Run: headless pygame with SDL's dummy video driver; simulated clock (each Clock.tick advances the game by its frame time, no real sleeping); random seed 0; keys injected as events and as key.get_pressed() state; mouse plan: one left click at the window centre at the start of phase 2, then a move to the lower-right quarter at the start of phase 3.
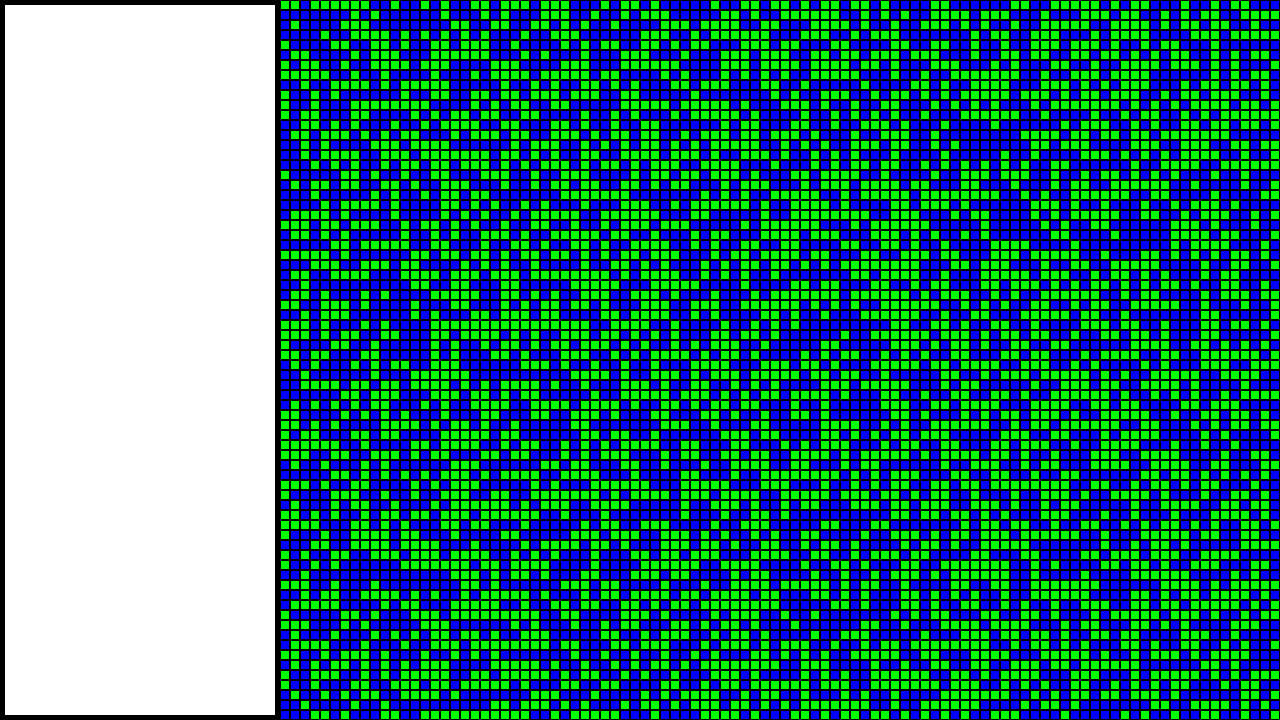
Frame 1 of 4 · flips 1–60 · no input
Frame 2 of 4 · flips 61–180 · clicked the window centre · tapped SPACE, RETURN · held RIGHT (→), D · screen unchanged from frame 1, image omitted
Frame 3 of 4 · flips 181–300 · moved the mouse to the lower-right quarter · held DOWN (↓), S · screen unchanged from frame 2, image omitted
Frame 4 of 4 · flips 301–420 · held LEFT (←), A, UP (↑), W · screen unchanged from frame 3, image omitted

The pygame program that drew these frames:

# Imports
import pygame
import time
import random
import sys

# Global variables
screen_height = 720
screen_width = 1280
side_menu_height = 720
side_menu_width = 280
tile_size = 10
map_offset_x = side_menu_width
map_offset_y = 0
map_height = 720
map_width = 1000

# Tile variables
water = 0 
land = 1
hills = 2

# Map array
arr = []
rows, cols = map_height//tile_size, map_width//tile_size
for _ in range(rows):
    row = []
    for _ in range(cols):
        row.append(random.randrange(water, hills))
    arr.append(row)
print(arr) 

# pygame setup
pygame.init()
screen = pygame.display.set_mode((screen_width, screen_height))
clock = pygame.time.Clock()
running = True

while running:
    # poll for events
    # pygame.QUIT event means the user clicked X to close your window
    for event in pygame.event.get():
        if event.type == pygame.QUIT:
            running = False

                #checks if a mouse is clicked
        if event.type == pygame.MOUSEBUTTONDOWN:
            mousePos = pygame.mouse.get_pos()
            print(mousePos)

    # fill the screen with a color to wipe away anything from last frame
    screen.fill("purple")

    # Side menu
    pygame.draw.rect(screen, "white", pygame.Rect(0, 0, side_menu_width, side_menu_height))
    pygame.draw.rect(screen, "black", pygame.Rect(0, 0, side_menu_width, side_menu_height), width=5)

    pygame

    # Render map tiles based on map array
    for x in range(0, map_width, tile_size):
        for y in range(0, map_height, tile_size):
            if (arr[y//tile_size][x//tile_size] == water):
                # If array index = 0 then draw a water tile
                pygame.draw.rect(screen, "blue", pygame.Rect(0+map_offset_x+x, map_offset_y+y, tile_size, tile_size))
                pygame.draw.rect(screen, "black", pygame.Rect(0+map_offset_x+x, map_offset_y+y, tile_size, tile_size), width=1)   
            else:
                # If array index = 1 then draw a land tile tile
                pygame.draw.rect(screen, "green", pygame.Rect(0+map_offset_x+x, map_offset_y+y, tile_size, tile_size))
                pygame.draw.rect(screen, "black", pygame.Rect(0+map_offset_x+x, map_offset_y+y, tile_size, tile_size), width=1)
            
    # flip() the display to put your work on screen
    pygame.display.flip()

    clock.tick(120)  # limits FPS to 60

pygame.quit()
